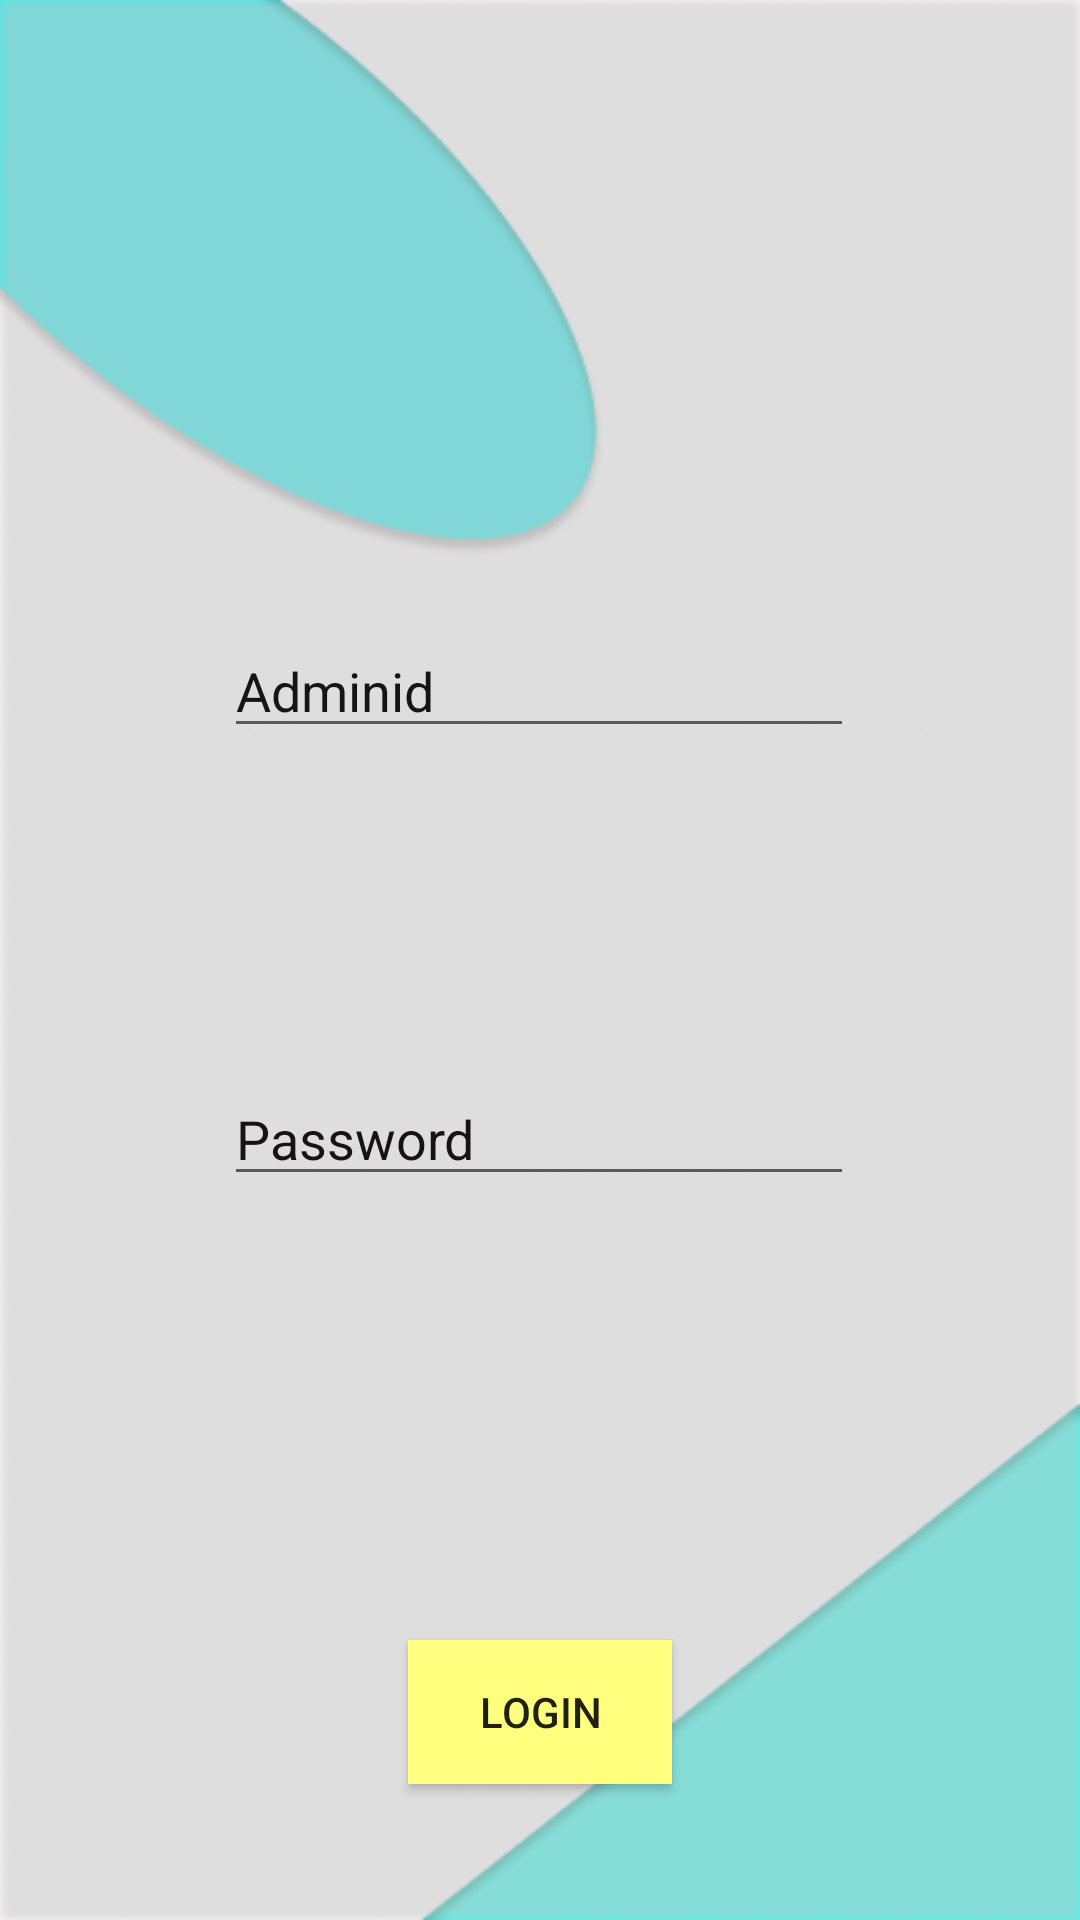

Android layout source for this screen:
<!-- AndroidManifest.xml: application theme Theme.Olx_bare -->
<!-- res/layout/adlogin.xml -->
<?xml version="1.0" encoding="utf-8"?>
<androidx.constraintlayout.widget.ConstraintLayout xmlns:android="http://schemas.android.com/apk/res/android"
    xmlns:app="http://schemas.android.com/apk/res-auto"
    xmlns:tools="http://schemas.android.com/tools"
    android:layout_width="match_parent"
    android:layout_height="match_parent"
    android:layout_gravity="center_vertical"
    android:background="@drawable/picr"
    android:hapticFeedbackEnabled="true">

    <EditText
        android:id="@+id/adui"
        android:layout_width="wrap_content"
        android:layout_height="wrap_content"
        android:layout_marginTop="208dp"
        android:ems="10"
        android:hint="Adminid"
        android:inputType="textPersonName"
        android:textColor="#0E0B0B"
        android:textColorHint="#151515"
        app:layout_constraintEnd_toEndOf="parent"
        app:layout_constraintHorizontal_bias="0.497"
        app:layout_constraintStart_toStartOf="parent"
        app:layout_constraintTop_toTopOf="parent" />

    <EditText
        android:id="@+id/adpwd"
        android:layout_width="wrap_content"
        android:layout_height="wrap_content"
        android:layout_marginTop="108dp"
        android:ems="10"
        android:hint="Password"
        android:inputType="textPersonName"
        android:textColor="#190F0F"
        android:textColorHint="#151313"
        app:layout_constraintEnd_toEndOf="parent"
        app:layout_constraintHorizontal_bias="0.497"
        app:layout_constraintStart_toStartOf="parent"
        app:layout_constraintTop_toBottomOf="@+id/adui" />

    <Button
        android:id="@+id/button8"
        android:layout_width="wrap_content"
        android:layout_height="wrap_content"
        android:layout_marginTop="148dp"
        android:background="#DFB82B"
        android:backgroundTint="#E65252"
        android:backgroundTintMode="add"
        android:foregroundTint="#ED4949"
        android:onClick="Adlo"
        android:text="Login"
        android:textColorHighlight="#EA4848"
        app:cornerRadius="25dp"
        app:layout_constraintEnd_toEndOf="parent"
        app:layout_constraintStart_toStartOf="parent"
        app:layout_constraintTop_toBottomOf="@+id/adpwd" />
</androidx.constraintlayout.widget.ConstraintLayout>
<!-- resources referenced by this layout -->
<resources>
  <!-- drawable picr: png bitmap (drawable, 74610 bytes) -->
  <style name="Theme.Olx_bare" parent="Theme.MaterialComponents.DayNight.DarkActionBar">
          
          <item name="colorPrimary">@color/purple_500</item>
          <item name="colorPrimaryVariant">@color/purple_700</item>
          <item name="colorOnPrimary">@color/white</item>
          
          <item name="colorSecondary">@color/teal_200</item>
          <item name="colorSecondaryVariant">@color/teal_700</item>
          <item name="colorOnSecondary">@color/black</item>
          
          <item name="android:statusBarColor" tools:targetApi="l">?attr/colorPrimaryVariant</item>
          
      </style>
  <!-- not gathered from this repository: default colours our renderer supplied (Android Studio template values) -->
  <color name="purple_500">#FF6200EE</color>
  <color name="purple_700">#FF3700B3</color>
  <color name="teal_200">#FF03DAC5</color>
  <color name="teal_700">#FF018786</color>
  <color name="black">#FF000000</color>
  <color name="white">#FFFFFFFF</color>
</resources>
